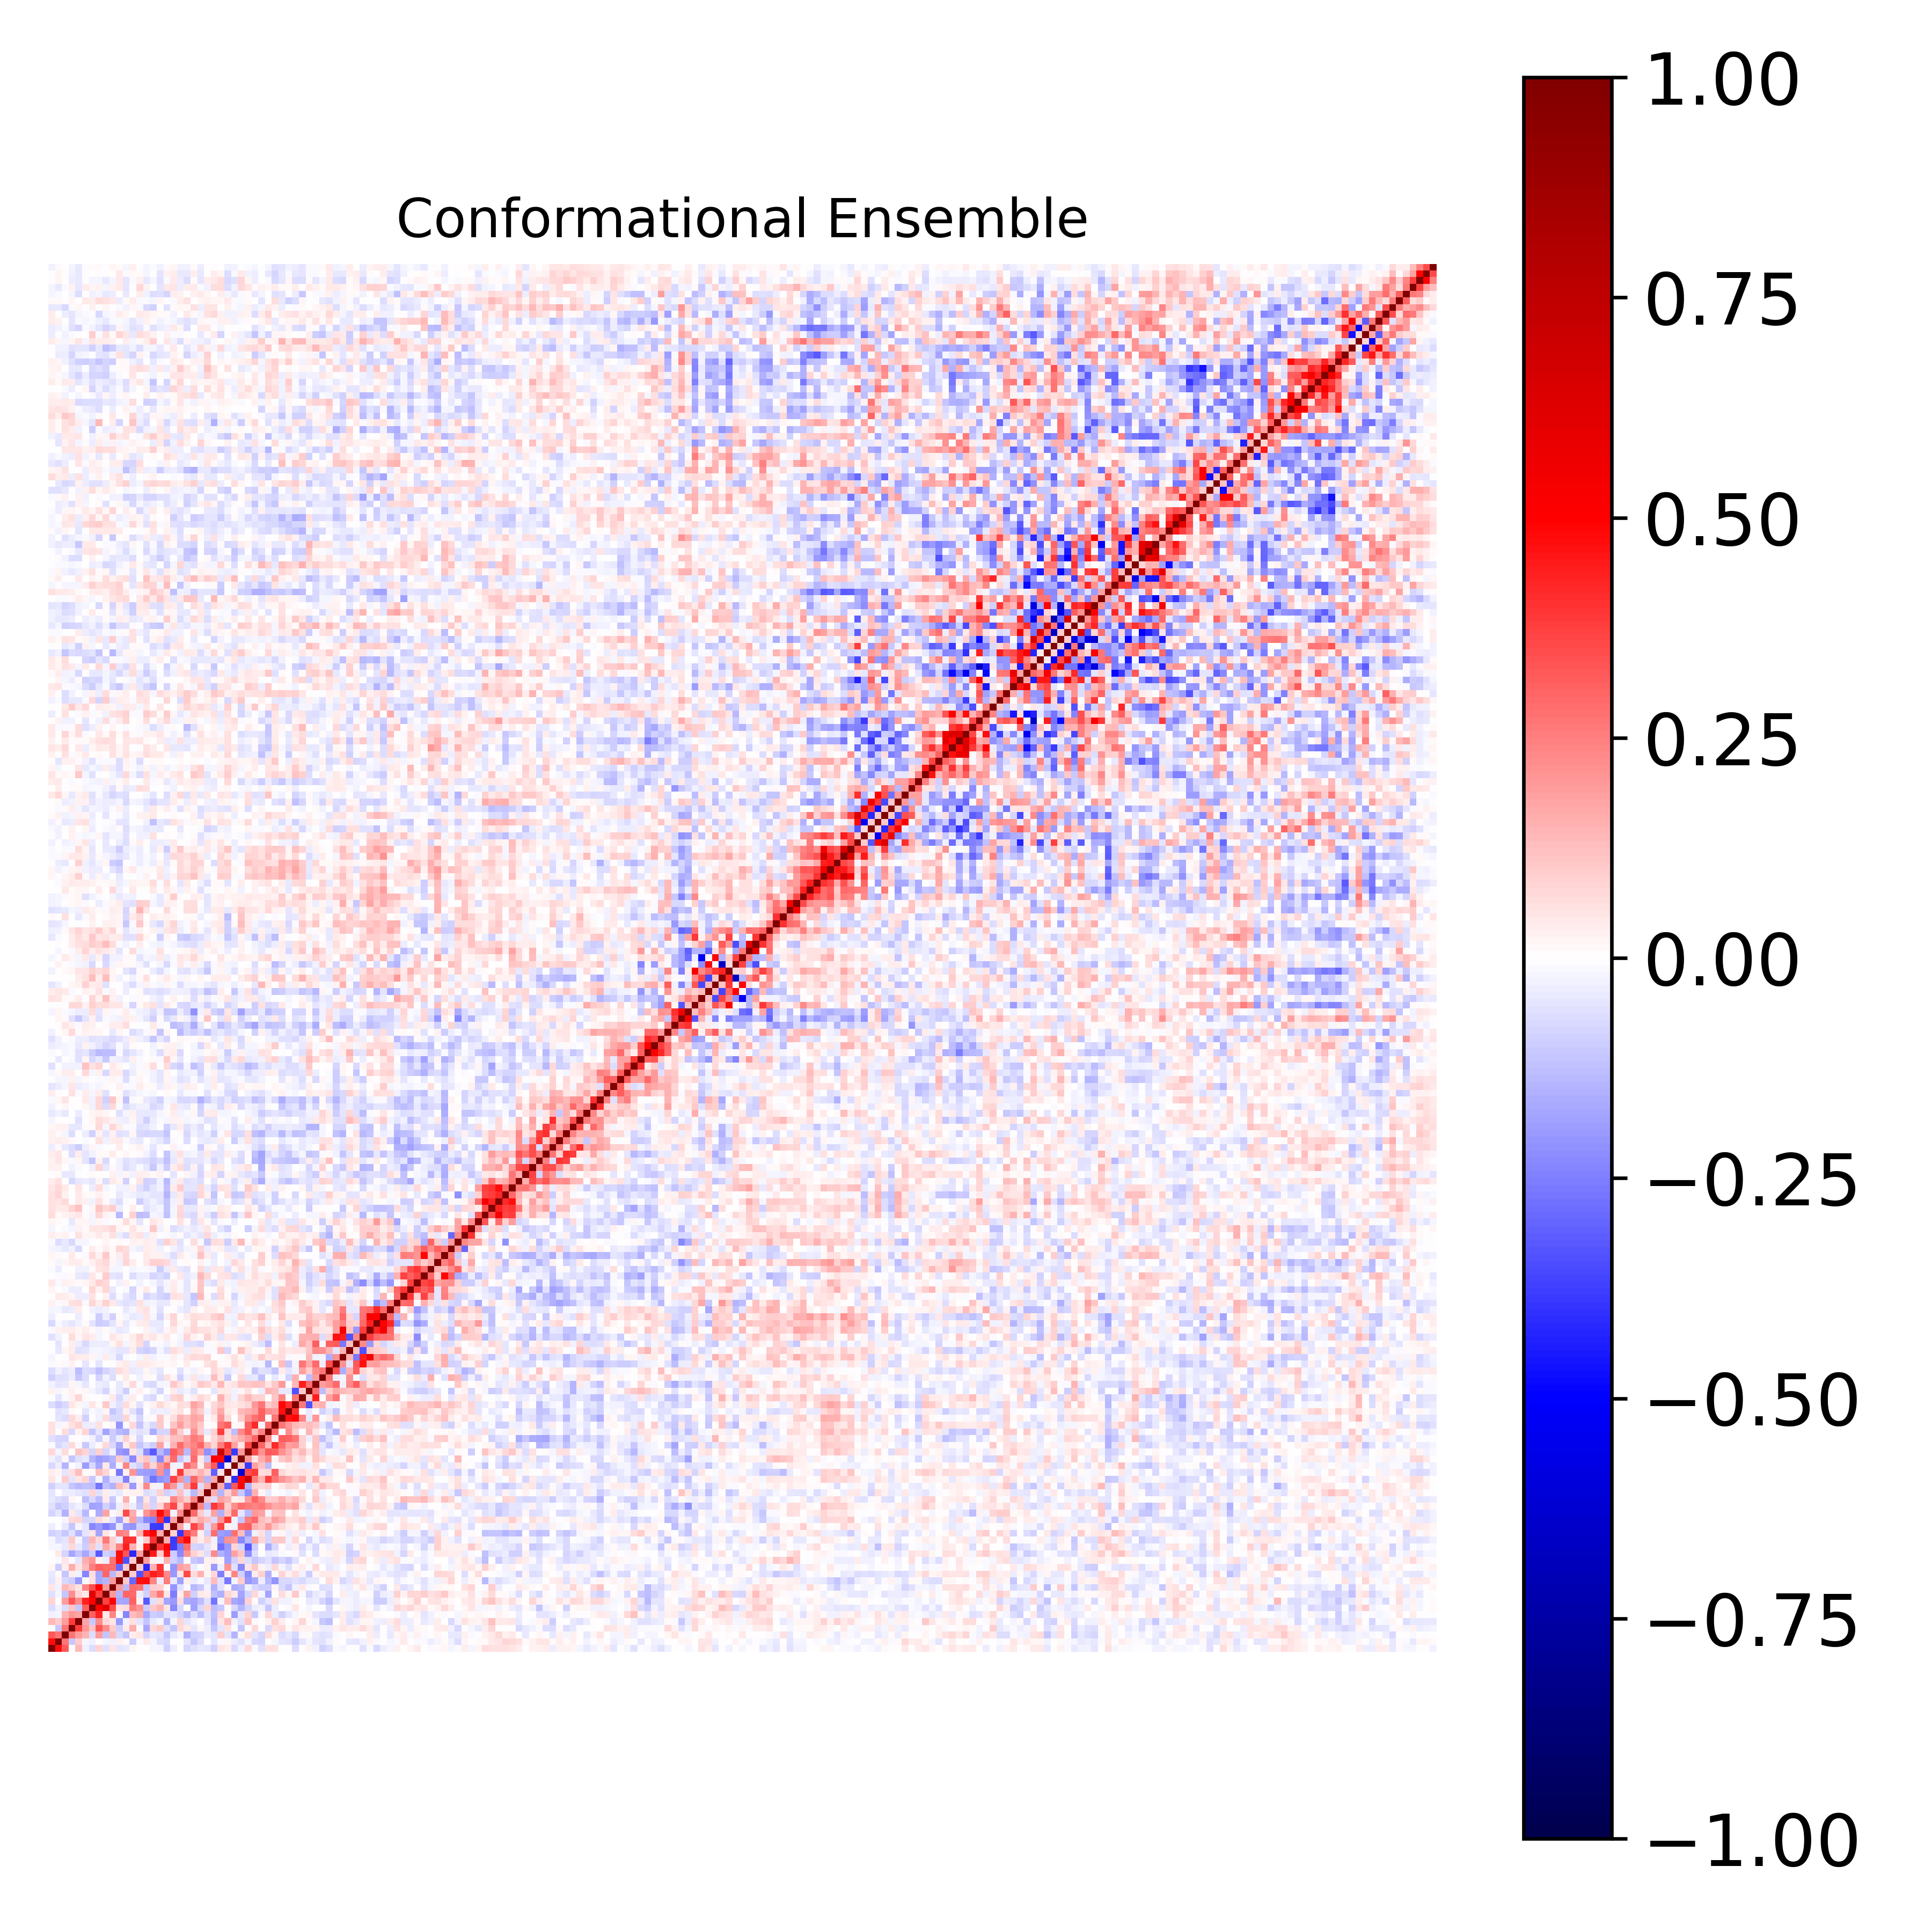

The table this chart was drawn from, first rows:
1.000000000000000000e+00, 4.752706034014520520e-01, 3.239311618489760236e-01, -2.811161053940376426e-03, 1.370371516421299285e-01, -2.669949502627964877e-02, -6.997619555718923023e-02, 8.318773560176849491e-02, -5.693555817093318844e-02, 4.857493923763390314e-02, -5.258521060398538977e-02, -4.220612167952035587e-02, 2.180697778839951403e-02, 5.328982013076996420e-03, 3.852339389492768530e-03, -2.007557574524313632e-02, -1.682810526269112872e-02, -8.869342419210414497e-02, -3.153338576451750891e-02, 1.831917768960976889e-03, -8.410657589928062505e-02, -5.767629352309502216e-02, -4.597834926989415733e-02, -5.058410959258614892e-02
4.752706034014520520e-01, 1.000000000000000000e+00, 2.692570458947627920e-01, -1.074610766373379350e-01, 9.466150624743445430e-02, -2.331810698573917942e-02, -2.473558935172227857e-02, 3.049909048897043486e-03, -1.639332114388449002e-02, -2.541752997598369090e-02, 2.618144525175259557e-02, 1.176819221175707392e-02, -9.396726367491489706e-02, -8.224919155808410251e-03, 4.617540918009475220e-02, -1.609725426208786364e-02, -6.575494761751057848e-02, -7.466216912985089438e-02, -2.881348508444440352e-03, -3.674263338414461046e-03, -4.791711452078204619e-02, -1.077636958002132772e-01, -6.838295596145134436e-02, -7.541017460558561460e-03
3.239311618489760236e-01, 2.692570458947627920e-01, 1.000000000000000000e+00, 2.679883941088494481e-01, 1.890116736400766217e-01, 1.424320500778531173e-01, -6.739107035511085475e-02, 1.875613466615989877e-01, -1.151297142081648267e-01, 1.396375520864919784e-01, -7.267582842898590023e-02, -1.111075957463038971e-01, 3.405556073518476584e-02, 5.207185198505565049e-02, -7.868296345962197402e-02, -4.137870787877721140e-02, -5.072612014177897699e-02, -1.020836738231072627e-01, -3.994418734164899287e-02, -1.712541924107321631e-02, -1.486800245146842891e-01, -9.019140842606898634e-02, -7.916531267321552656e-02, -3.537045247995024289e-02
-2.811161053940376426e-03, -1.074610766373379350e-01, 2.679883941088494481e-01, 1.000000000000000000e+00, 3.763258711516516142e-01, 2.018146000041641797e-01, 1.141540065637583340e-01, 3.327673659369899672e-01, 2.263992703307992349e-01, 9.874585994517748322e-02, -9.764932097645519227e-02, 3.569597451894138129e-02, 1.638924075188243623e-01, -1.373604257736400595e-02, -1.742144296380515045e-01, 7.435464567143737491e-02, 1.069728493762103355e-01, -5.777641724086492875e-02, -1.170246605133382634e-01, 7.102158264633273710e-02, 4.404118954603966629e-02, -4.886423749439255948e-02, 1.747109928229435144e-02, -3.725204722136775393e-02
1.370371516421299285e-01, 9.466150624743445430e-02, 1.890116736400766217e-01, 3.763258711516516142e-01, 1.000000000000000000e+00, 1.726626530983573771e-01, -1.055058331154950929e-01, 2.216092973816236322e-01, 7.722656825844245732e-02, 4.866082296092989756e-02, -1.955143970632813588e-01, -3.015354067921625567e-02, 6.077864471834332899e-02, -5.054654152892557734e-02, -1.102811203958521391e-01, -4.653329750932592296e-02, -2.205740472639983879e-02, -1.437487555578282339e-01, -2.102660343197140097e-02, 8.063284224235674202e-02, -4.944602275425014765e-02, -2.736258070824978267e-02, 7.641460118133315722e-03, -4.942621886579941226e-02
-2.669949502627964877e-02, -2.331810698573917942e-02, 1.424320500778531173e-01, 2.018146000041641797e-01, 1.726626530983573771e-01, 1.000000000000000000e+00, 3.107890833738712888e-01, 4.374232540156636206e-01, 4.143713935808982646e-02, 2.417154146497665912e-01, -1.067481875219682998e-02, -2.351433487434615999e-01, 1.283826198078467096e-01, 1.620469898199303205e-01, -1.645861660868900012e-01, -1.001213177110927138e-01, -1.057200292052357660e-01, -4.903129029830469165e-02, -5.108697899182081115e-02, -8.282313357914865282e-02, -1.350367858572731339e-01, -6.311017254292265732e-02, -1.327992830729369800e-01, -5.472924865825581214e-02
-6.997619555718923023e-02, -2.473558935172227857e-02, -6.739107035511085475e-02, 1.141540065637583340e-01, -1.055058331154950929e-01, 3.107890833738712888e-01, 1.000000000000000000e+00, 4.967362769024262215e-01, 6.131698680585194738e-01, 3.512996566871317006e-01, 6.195142160489151839e-02, 6.294818293568289758e-02, 2.507447546397328919e-01, 2.045156350255585287e-01, -9.768099839699459497e-02, 1.036921637381812422e-01, 1.476793485253599936e-01, 4.982739416212698946e-02, -2.273047286274419987e-01, -7.285141546296874937e-02, 6.122785778197754013e-03, -1.862613976344349442e-01, -7.750800794565283758e-02, 7.987658262027506895e-02
8.318773560176849491e-02, 3.049909048897043486e-03, 1.875613466615989877e-01, 3.327673659369899672e-01, 2.216092973816236322e-01, 4.374232540156636206e-01, 4.967362769024262215e-01, 1.000000000000000000e+00, 3.710582008028055490e-01, 5.037963764496005137e-01, -1.702251212991272300e-01, -1.719167592911944598e-01, 3.056389638495689565e-01, 2.475950937049941833e-02, -3.226348143310783789e-01, -5.758221099743988242e-02, 7.177600615644495752e-02, -1.788845449600359461e-01, -1.955650998885475333e-01, 6.907864849307621125e-02, -1.593278280411889736e-01, -1.758505099917733738e-01, -1.310942046817710205e-01, -6.105218849221187571e-02
-5.693555817093318844e-02, -1.639332114388449002e-02, -1.151297142081648267e-01, 2.263992703307992349e-01, 7.722656825844245732e-02, 4.143713935808982646e-02, 6.131698680585194738e-01, 3.710582008028055490e-01, 1.000000000000000000e+00, 2.021521759949828634e-01, -1.466935481358723481e-01, 2.974823662061057972e-01, 2.944628642177351541e-01, -3.646988530116327537e-02, -8.658419966823073521e-02, 1.704453074081122566e-01, 2.644900186755858029e-01, 4.873300794981261924e-02, -2.574231927258175956e-01, 3.424827602550251093e-02, 1.753121862374765472e-01, -9.325608588898551266e-02, 3.982007050151478017e-02, 3.518073154461830859e-02
4.857493923763390314e-02, -2.541752997598369090e-02, 1.396375520864919784e-01, 9.874585994517748322e-02, 4.866082296092989756e-02, 2.417154146497665912e-01, 3.512996566871317006e-01, 5.037963764496005137e-01, 2.021521759949828634e-01, 1.000000000000000000e+00, 1.968045017652460260e-01, -1.332131608509838916e-01, 2.872588758611074322e-01, 2.677407519741503150e-01, -1.046505702321250536e-01, 9.386293349714991407e-02, 9.053377263297965327e-02, 9.070541793322119475e-03, -2.106422537805494044e-01, -5.997388797831400969e-02, -8.529666323365343167e-03, -1.332564860497447712e-01, -1.077925577102148147e-01, -2.441132173190078622e-02
-5.258521060398538977e-02, 2.618144525175259557e-02, -7.267582842898590023e-02, -9.764932097645519227e-02, -1.955143970632813588e-01, -1.067481875219682998e-02, 6.195142160489151839e-02, -1.702251212991272300e-01, -1.466935481358723481e-01, 1.968045017652460260e-01, 1.000000000000000000e+00, 1.031053112887681394e-01, -2.899377076571145184e-01, 4.654267089229277565e-01, 4.747585404715692903e-01, 2.374138128901360500e-01, -3.795131582088909911e-02, 2.508133591976453580e-01, -4.014448513577876382e-02, -1.858538204002418981e-01, 3.198462614578583690e-02, -3.662521686161543388e-02, -1.186383883706470035e-02, -4.050455186041910377e-02
-4.220612167952035587e-02, 1.176819221175707392e-02, -1.111075957463038971e-01, 3.569597451894138129e-02, -3.015354067921625567e-02, -2.351433487434615999e-01, 6.294818293568289758e-02, -1.719167592911944598e-01, 2.974823662061057972e-01, -1.332131608509838916e-01, 1.031053112887681394e-01, 1.000000000000000000e+00, 1.002559183797671200e-01, -3.411827732485989695e-01, 3.331163644338747121e-01, 4.437000674076310713e-01, 3.998496774194609804e-01, 2.305415191553583099e-01, -1.961781399397210246e-01, 4.728060008595429131e-02, 3.543659887978842793e-01, 6.794225494213647354e-02, 1.509559412222593044e-01, 2.159019026970934729e-02
2.180697778839951403e-02, -9.396726367491489706e-02, 3.405556073518476584e-02, 1.638924075188243623e-01, 6.077864471834332899e-02, 1.283826198078467096e-01, 2.507447546397328919e-01, 3.056389638495689565e-01, 2.944628642177351541e-01, 2.872588758611074322e-01, -2.899377076571145184e-01, 1.002559183797671200e-01, 1.000000000000000000e+00, 9.610302256504794916e-02, -4.210529766154548770e-01, 1.507784324591756320e-01, 3.950733103921902356e-01, 5.070652912639835377e-03, -2.086710225007973596e-01, 1.820363582977835848e-01, 1.627320599074636442e-01, -3.838434140736571992e-02, -5.652505502088809274e-03, 2.848378965882886540e-02
5.328982013076996420e-03, -8.224919155808410251e-03, 5.207185198505565049e-02, -1.373604257736400595e-02, -5.054654152892557734e-02, 1.620469898199303205e-01, 2.045156350255585287e-01, 2.475950937049941833e-02, -3.646988530116327537e-02, 2.677407519741503150e-01, 4.654267089229277565e-01, -3.411827732485989695e-01, 9.610302256504794916e-02, 1.000000000000000000e+00, 1.923140543243451184e-01, 2.558706121495563784e-02, -1.703002596139737562e-02, 1.408356459878641331e-01, -8.815364398705032023e-02, -1.392132621950559201e-01, -1.400858128947989403e-02, -1.093098297470103258e-01, -1.316492165602319020e-01, 2.764823347604256423e-02
3.852339389492768530e-03, 4.617540918009475220e-02, -7.868296345962197402e-02, -1.742144296380515045e-01, -1.102811203958521391e-01, -1.645861660868900012e-01, -9.768099839699459497e-02, -3.226348143310783789e-01, -8.658419966823073521e-02, -1.046505702321250536e-01, 4.747585404715692903e-01, 3.331163644338747121e-01, -4.210529766154548770e-01, 1.923140543243451184e-01, 1.000000000000000000e+00, 4.520985911413551994e-01, 9.897771933451172954e-02, 4.485531911668207972e-01, -9.866086064898042796e-02, -2.333539405864851202e-01, 2.072992720946607026e-01, 9.206181635771489014e-02, 5.420517166328613079e-02, -6.538402526735506703e-02
-2.007557574524313632e-02, -1.609725426208786364e-02, -4.137870787877721140e-02, 7.435464567143737491e-02, -4.653329750932592296e-02, -1.001213177110927138e-01, 1.036921637381812422e-01, -5.758221099743988242e-02, 1.704453074081122566e-01, 9.386293349714991407e-02, 2.374138128901360500e-01, 4.437000674076310713e-01, 1.507784324591756320e-01, 2.558706121495563784e-02, 4.520985911413551994e-01, 1.000000000000000000e+00, 3.974608060118208774e-01, 5.044266959977569131e-01, -3.827687469403217579e-01, -2.434504592493663411e-01, 2.798720981888737636e-01, -8.429442483269086739e-02, -8.659727600286942772e-02, -4.956859306793691411e-02
-1.682810526269112872e-02, -6.575494761751057848e-02, -5.072612014177897699e-02, 1.069728493762103355e-01, -2.205740472639983879e-02, -1.057200292052357660e-01, 1.476793485253599936e-01, 7.177600615644495752e-02, 2.644900186755858029e-01, 9.053377263297965327e-02, -3.795131582088909911e-02, 3.998496774194609804e-01, 3.950733103921902356e-01, -1.703002596139737562e-02, 9.897771933451172954e-02, 3.974608060118208774e-01, 1.000000000000000000e+00, 1.623265498116660543e-01, -3.828898423248968119e-01, 3.970610049511056894e-01, 4.829111645856661861e-01, 8.093085500666495624e-02, 3.854038530194284218e-02, 9.207370870835136778e-02
-8.869342419210414497e-02, -7.466216912985089438e-02, -1.020836738231072627e-01, -5.777641724086492875e-02, -1.437487555578282339e-01, -4.903129029830469165e-02, 4.982739416212698946e-02, -1.788845449600359461e-01, 4.873300794981261924e-02, 9.070541793322119475e-03, 2.508133591976453580e-01, 2.305415191553583099e-01, 5.070652912639835377e-03, 1.408356459878641331e-01, 4.485531911668207972e-01, 5.044266959977569131e-01, 1.623265498116660543e-01, 1.000000000000000000e+00, 8.805741563407584738e-02, -3.979005697184389012e-01, 3.494738115555123814e-01, 2.511096743365155981e-01, 2.970386876207087648e-02, -8.898599083846005231e-02
-3.153338576451750891e-02, -2.881348508444440352e-03, -3.994418734164899287e-02, -1.170246605133382634e-01, -2.102660343197140097e-02, -5.108697899182081115e-02, -2.273047286274419987e-01, -1.955650998885475333e-01, -2.574231927258175956e-01, -2.106422537805494044e-01, -4.014448513577876382e-02, -1.961781399397210246e-01, -2.086710225007973596e-01, -8.815364398705032023e-02, -9.866086064898042796e-02, -3.827687469403217579e-01, -3.828898423248968119e-01, 8.805741563407584738e-02, 1.000000000000000000e+00, 1.767685927584587147e-01, -2.904725913693693984e-02, 3.660179773811038095e-01, 2.397354952399727845e-01, -6.401822728714391675e-02
1.831917768960976889e-03, -3.674263338414461046e-03, -1.712541924107321631e-02, 7.102158264633273710e-02, 8.063284224235674202e-02, -8.282313357914865282e-02, -7.285141546296874937e-02, 6.907864849307621125e-02, 3.424827602550251093e-02, -5.997388797831400969e-02, -1.858538204002418981e-01, 4.728060008595429131e-02, 1.820363582977835848e-01, -1.392132621950559201e-01, -2.333539405864851202e-01, -2.434504592493663411e-01, 3.970610049511056894e-01, -3.979005697184389012e-01, 1.767685927584587147e-01, 1.000000000000000000e+00, 2.201005691669302156e-01, 9.799582459473404894e-02, 1.588308690242258292e-01, 1.226763054166602751e-01
-8.410657589928062505e-02, -4.791711452078204619e-02, -1.486800245146842891e-01, 4.404118954603966629e-02, -4.944602275425014765e-02, -1.350367858572731339e-01, 6.122785778197754013e-03, -1.593278280411889736e-01, 1.753121862374765472e-01, -8.529666323365343167e-03, 3.198462614578583690e-02, 3.543659887978842793e-01, 1.627320599074636442e-01, -1.400858128947989403e-02, 2.072992720946607026e-01, 2.798720981888737636e-01, 4.829111645856661861e-01, 3.494738115555123814e-01, -2.904725913693693984e-02, 2.201005691669302156e-01, 1.000000000000000000e+00, 2.957665252844821624e-01, 9.709440493278727324e-02, -4.355427861079030905e-02
-5.767629352309502216e-02, -1.077636958002132772e-01, -9.019140842606898634e-02, -4.886423749439255948e-02, -2.736258070824978267e-02, -6.311017254292265732e-02, -1.862613976344349442e-01, -1.758505099917733738e-01, -9.325608588898551266e-02, -1.332564860497447712e-01, -3.662521686161543388e-02, 6.794225494213647354e-02, -3.838434140736571992e-02, -1.093098297470103258e-01, 9.206181635771489014e-02, -8.429442483269086739e-02, 8.093085500666495624e-02, 2.511096743365155981e-01, 3.660179773811038095e-01, 9.799582459473404894e-02, 2.957665252844821624e-01, 1.000000000000000000e+00, 2.407845958220296845e-01, -1.357443228633637144e-01
-4.597834926989415733e-02, -6.838295596145134436e-02, -7.916531267321552656e-02, 1.747109928229435144e-02, 7.641460118133315722e-03, -1.327992830729369800e-01, -7.750800794565283758e-02, -1.310942046817710205e-01, 3.982007050151478017e-02, -1.077925577102148147e-01, -1.186383883706470035e-02, 1.509559412222593044e-01, -5.652505502088809274e-03, -1.316492165602319020e-01, 5.420517166328613079e-02, -8.659727600286942772e-02, 3.854038530194284218e-02, 2.970386876207087648e-02, 2.397354952399727845e-01, 1.588308690242258292e-01, 9.709440493278727324e-02, 2.407845958220296845e-01, 1.000000000000000000e+00, 1.136218373742062526e-01
-5.058410959258614892e-02, -7.541017460558561460e-03, -3.537045247995024289e-02, -3.725204722136775393e-02, -4.942621886579941226e-02, -5.472924865825581214e-02, 7.987658262027506895e-02, -6.105218849221187571e-02, 3.518073154461830859e-02, -2.441132173190078622e-02, -4.050455186041910377e-02, 2.159019026970934729e-02, 2.848378965882886540e-02, 2.764823347604256423e-02, -6.538402526735506703e-02, -4.956859306793691411e-02, 9.207370870835136778e-02, -8.898599083846005231e-02, -6.401822728714391675e-02, 1.226763054166602751e-01, -4.355427861079030905e-02, -1.357443228633637144e-01, 1.136218373742062526e-01, 1.000000000000000000e+00
-8.940081935530987123e-02, -5.417505569947440869e-02, -4.873745974905424605e-02, -1.098679124468296409e-01, -1.403979293250831317e-01, -1.186647087555154634e-01, -1.312688807396366897e-01, -2.726787715702557735e-01, -1.223544668815012143e-01, -1.524378666468731158e-01, 1.290888472811283771e-01, 7.542827463905479868e-02, -1.985142191630335506e-01, 3.843328080461502066e-02, 2.313616649354988675e-01, 2.366612501107852318e-02, -2.477081173130054464e-02, 2.856054849660454864e-01, 2.018294677841215023e-01, -7.416950052794574200e-02, 1.822085776655949785e-01, 3.901771876449965926e-01, -6.594557269888406958e-02, 1.607557392796619411e-01
5.123081005432292973e-02, -1.292690910099596191e-02, 9.418311342041255085e-02, -5.049934679923000214e-02, 4.955738181853925478e-02, 8.031495689334884613e-02, -1.053069302508509442e-01, -1.650950804328291457e-02, -1.559255900413756279e-01, -5.885151757525867305e-02, -5.982589719612756846e-02, -2.488463147020987531e-01, -3.359161991072751735e-02, 2.223955293711077710e-02, -1.549638904112751181e-01, -2.774599416396256180e-01, -2.181671379453585524e-01, -1.888106210745698899e-01, 3.706016524618815366e-01, 2.085059174633608348e-01, -1.485890465436603691e-01, 2.990770004230509649e-01, 1.768322401141200206e-01, -1.474832252035145619e-01
3.835248474534834473e-02, 1.646907279184827919e-02, -4.818510515124659055e-02, 5.620564551184486363e-02, 1.260976306307537986e-01, 1.016506895043368941e-02, 9.426566574078400207e-03, 1.275111539704542052e-01, 7.988490131681423578e-02, 1.275571655318359122e-02, -2.610388041930781777e-01, 2.633063746888801918e-02, 2.039491898740195541e-01, -1.862073737251856986e-01, -1.879186717088348890e-01, -2.023863905914775052e-01, 2.181455784178020496e-01, -2.072958186875176190e-01, 2.763576760315891376e-02, 3.890938938083972065e-01, 1.159779776200934032e-01, 9.420733623268036372e-02, 1.474045651880159236e-01, 8.909421777455239777e-02
-7.119774506017820248e-02, -3.861173360110863040e-02, -1.419539787037421841e-01, -4.854132823258514896e-03, -2.599239267966960490e-02, -1.941715844103501787e-01, -7.094491413057088525e-02, -1.678346883182184057e-01, 4.426287494091971780e-02, -1.589406884928214192e-01, -1.824634103197816937e-02, 2.375127867923520486e-01, -6.098657969858143485e-02, -8.941354072201054826e-02, 1.840684311535980555e-01, 8.077718285983487290e-02, 1.962079603284923590e-01, 2.775464489623438724e-01, -3.062738862376361212e-02, -2.676032504206596677e-02, 2.928031853581276600e-01, 2.247936717211876656e-01, 3.067767949014715834e-02, 2.025867058303570112e-01
-2.441004201517589511e-02, -5.523797578872503139e-02, 1.885286214228071300e-02, -1.167191656605540417e-01, -5.697601994466196251e-02, -4.071399307217489494e-02, -1.423326820551511773e-01, -1.877006754729146909e-01, -1.744030040964357764e-01, -1.466799889970904491e-01, 9.684099911766991253e-02, -8.800662622787282230e-02, -2.293229331750548938e-01, 7.319010696726842291e-02, 1.116845310097160510e-01, -7.884253904967615523e-02, -2.302719331795078650e-01, 1.316388470295898061e-01, 2.915389886974358302e-01, -1.156826277002696995e-01, -5.317317398669704764e-02, 2.853823874029122187e-01, 4.618605635485553002e-02, -1.087579747518957751e-01
7.518009052228466493e-02, -2.273993470941504738e-02, 6.543585546846089618e-02, -4.600216666987906600e-03, 1.142581561482752250e-01, 8.317906869341976095e-02, -8.257228402901965747e-02, 8.691552081764068738e-02, -8.537245784588678998e-02, -2.923846248264069456e-02, -1.995813087904707295e-01, -2.196023247049004867e-01, 5.465384008984983805e-02, -6.379865519977512278e-02, -2.206519697864432195e-01, -3.257389751366891462e-01, -1.382578972257025585e-01, -2.091101159260611853e-01, 3.189449517348789120e-01, 2.541398091611613563e-01, -1.364430702927881545e-01, 2.588257713373683377e-01, 1.948810174487139724e-01, -2.137484427597185210e-01
-1.390070777389012732e-02, -7.244328552357766349e-02, -5.076571068880255527e-02, 7.169295388321321461e-02, -1.142434488330860282e-02, -1.056952925677030197e-01, -3.291601318160772977e-02, 1.165494694169266245e-02, 7.387302420709315753e-02, -7.761289005210586511e-02, -1.694159146681974426e-01, 3.300730720017040071e-02, 1.092938190427624190e-01, -1.137735957367962958e-01, -6.861534204270040849e-02, -1.004614534805300247e-01, 1.799226852372323437e-01, -2.964336236462174201e-02, 1.487880127439331068e-01, 2.949850944882703718e-01, 1.977994403876850993e-01, 2.411242118715313798e-01, 2.992408291045097202e-01, 1.559344766497371415e-01
-5.644744381917423531e-02, -8.491561487235739503e-02, -8.592998520562826481e-02, -9.448294574259191942e-04, 3.635632358393542027e-03, -1.521341555853039477e-02, -2.690447947379942528e-02, -8.929869039418331100e-02, -2.202888862666298880e-02, -9.789126549323780291e-02, -3.791137199962436866e-02, 9.061625726315546137e-02, 2.068987469464440843e-02, -7.936501016138459985e-02, -4.055547891427949310e-03, -5.346027060192206845e-03, 7.883951402085621896e-02, 5.758776684205409863e-02, 1.243319232668583102e-01, 1.305660142447788996e-01, 1.805571872260242905e-01, 2.633664211955876744e-01, 2.280762647732843262e-01, 2.014345391195440996e-02
6.097142603840422642e-02, -3.861445018729601879e-03, 6.274476174393051053e-02, -7.344749027945123021e-02, 2.750527596224060928e-02, 8.170833999551402327e-02, -1.102814699565850404e-01, -5.238643592537747112e-02, -1.778052052536175376e-01, -9.455941919435081888e-02, -1.399669690067285865e-01, -1.530380293734995290e-01, -3.799244245532062969e-02, -5.705791037101839297e-02, -4.357368327074291614e-02, -1.623878045992869501e-01, -8.307626213691400585e-02, -8.555022534646743171e-02, 1.953731544712961898e-01, 1.006357850665987735e-01, -2.199610374360711981e-02, 2.154006974978787403e-01, 1.002568699641119693e-01, -4.042069879920365955e-02
5.653279235462220498e-02, -1.731195223500405639e-02, 1.976719975584850103e-02, 6.173687293991182712e-02, 9.079472339020284999e-02, -3.877443685447387600e-02, -3.480015481185629728e-02, 5.725772672010515096e-02, -5.857545745659542384e-03, 1.879729962327382486e-02, -2.043778752641050855e-01, -8.307047129061906690e-03, 7.504449335745208560e-02, -1.124546323029611689e-01, -3.377490759537378484e-02, -7.416387418748020266e-02, 1.056994319295889578e-01, -1.263220015413608031e-02, 1.132376700587692520e-01, 1.895072821206886804e-01, 1.105487193452077549e-01, 1.673186267269003158e-01, 1.074461932150514304e-01, -6.597374775401046790e-03
-5.727577402394793023e-03, -4.945516250306446204e-02, -6.673737694166133327e-02, 7.193045726568204901e-02, 3.816691509175427349e-02, -8.598218957970278631e-02, 4.721844838427829982e-03, -2.528697326939207887e-02, 7.018266435185348262e-02, -7.609077495952037973e-02, -7.154014306605985252e-02, 8.172370907303269649e-02, -2.050062572732088556e-02, -8.020852577891256219e-02, -9.741120760336188789e-03, 1.032454778607430276e-02, 1.021758255336360915e-01, 1.967617106346969402e-02, 6.663240397933960224e-02, 1.484795348535676851e-01, 1.189545230641352591e-01, 1.765716065874474439e-01, 1.624358636129001332e-01, -9.530413663571175170e-03
4.412540080662724282e-03, -5.749446654078027574e-02, -4.500513503972269902e-02, 9.583747605238713413e-03, 4.167581455891009902e-03, -5.258414730272584908e-02, -1.186904435694028336e-02, -2.537633752353347580e-02, 1.981639628288637406e-02, -1.110631617472576660e-01, -7.228869556423499210e-02, 2.533686711835813135e-02, -6.077471192772463532e-02, -1.098702095384129634e-01, -2.272325044770854511e-03, -3.795886067826618332e-02, -2.550819201865044128e-02, -3.404749105066919024e-02, 3.839577072971665089e-02, 6.231559694093583013e-02, 6.016983970606407800e-03, 1.406853517842429624e-01, 9.668248861190595345e-02, -2.467715042503469680e-02
-6.354931370595783002e-02, -9.499590068303638557e-02, -7.485094203348090225e-02, 5.375984956990421948e-02, 2.255507560993028418e-02, -2.155701772677379516e-02, 5.108193724276804265e-02, 1.184477167352778783e-02, 1.062738937048237631e-01, -2.877116837253749018e-02, -6.089284713897117479e-02, 6.753498138398093820e-02, 2.241272710224992415e-02, -6.033868775877089530e-02, 1.073157227374619931e-02, 2.796210882948457072e-02, 7.301568652282708349e-02, 3.405886685384530710e-02, 2.101615061651960700e-02, 6.963095022462542638e-02, 5.699436658309924714e-02, 1.769055790918394599e-01, 1.394233604177812780e-01, 1.233212937790892014e-02
-4.039162463254101533e-03, -4.764557675672872333e-02, -1.465052892393254973e-02, 2.987291868396023051e-02, 8.345151838775974329e-02, 1.256656729799310139e-02, -6.666620566956647266e-03, 7.347619955931069223e-03, -1.419379644970564756e-02, 3.957464643584364394e-02, -7.603490537672705218e-02, -2.497916827228119710e-02, 3.507540361396480760e-02, 6.816673139587375169e-03, -5.858058456758756527e-02, -7.748779417392781532e-02, 6.478851019465856759e-03, -3.828233486011728415e-02, 8.187517798358646959e-02, 9.723997595326339116e-02, -1.483183653929907864e-02, 3.383679607042105325e-02, 7.323916837013044745e-02, 5.071590603310147799e-02
2.683561833218295681e-02, -1.831437551807305053e-02, 1.224067139188971323e-02, 3.000735652996426930e-02, 1.115253277502020746e-02, 2.119181060309975259e-02, -2.054839303673320836e-02, -4.446092651419263075e-02, -7.968606312284046145e-02, -7.838973195913945605e-03, -4.375630050239199403e-02, -9.441636987972606976e-02, -1.084432745734867191e-02, 2.571480086849118121e-02, -5.629723110626368848e-03, -2.829572442203438787e-02, -7.980143391171527767e-02, -2.405711830649681030e-03, 3.221758532862605690e-02, -4.619941488720156336e-02, -2.385895797985459338e-02, -6.221190191355664006e-02, -3.244920894980343187e-04, 7.257772447186059891e-04
-2.682717226960944223e-02, -5.097158533578650258e-02, -4.383548251024128178e-02, 2.308399232454129424e-02, -1.828098364806754819e-02, -4.986166529342277165e-02, -4.711285831954644017e-03, -3.520294468421589218e-02, -4.638667788698958017e-02, 1.071116844606358589e-03, -4.626915363183058821e-02, 1.970879445320144682e-02, 7.807042598098488939e-02, -1.532166366020786506e-02, -6.678996345442836380e-02, -7.376614856604220283e-02, -2.196311722262215757e-02, -1.936836970305440275e-02, 1.061707372152796702e-01, 5.908694278108183456e-02, 1.486907398771112818e-02, 3.303467336063830445e-02, 1.062387099718095224e-01, 7.830878558815325408e-02
-8.966853986787461095e-02, -5.716713071688553360e-02, -5.574030192046904031e-02, -3.669205664656382399e-02, -1.075403396582569199e-01, -6.276668978287371081e-02, -2.018329872170403303e-03, -8.010591658308968688e-02, -2.921015225277376337e-02, -6.574079468538886195e-02, 3.626255915195731368e-03, 4.025664982184860158e-02, 6.064309784677294861e-03, -2.849033328234324910e-02, 1.344247811563080430e-02, 1.515540589208642583e-02, -6.732913398714564235e-02, 5.627511510844973586e-02, 1.989288211020063049e-02, -9.019197580706685147e-02, -3.019734228239791957e-02, 5.267441770385432320e-02, -3.249790783130867416e-02, -2.456068693702876185e-02
-6.560682038202801658e-02, -2.687163468039901332e-02, -4.764266174384224062e-02, -3.361608199058932489e-02, -1.283383754743920024e-01, -7.003922292873937527e-02, -7.145609543850674206e-02, -1.172666847969572462e-01, -8.272248803912260473e-02, -5.755120439181785064e-02, 6.286797298434958214e-02, 4.443627545564943909e-02, -4.612494903607863156e-02, -3.571416251721868523e-02, 1.646510375619051822e-02, -2.616920138477595026e-02, -4.909256076514200567e-02, -1.422884605390128780e-03, -3.158601910200732957e-03, -5.581608518492171128e-02, -1.076247548264081325e-02, -2.753773420841282640e-02, 1.599641342262088720e-02, 6.303488301441840017e-05
-1.225560095046574448e-02, 1.517848818839773531e-02, -1.027356662144663160e-02, 2.583177768683202896e-02, 8.643274976034279926e-04, -5.456535438065791832e-02, 3.600988009605615627e-03, -5.444379870826430295e-02, 3.405774909399156541e-03, -5.338961693336033258e-03, 2.922859241194860139e-02, 4.474082263876721227e-02, -2.472833521927955691e-02, 4.656316661938837698e-02, 4.246403358010920198e-02, 2.481195680906437412e-02, 1.653852058036862221e-02, 8.452505636829631477e-03, 2.157787975931124008e-02, 7.935670472332570329e-04, 3.522211403778205407e-02, -4.248158782277934413e-03, 7.494506966168551151e-03, 6.204357132277399378e-02
-1.689945395038327386e-02, 4.764394510633994211e-03, -9.981560020493791558e-04, 5.347421487854934347e-02, 3.630606769874019507e-02, 3.565733834364747529e-02, 2.186656443937108271e-02, -1.929351082030912948e-02, 3.859393548741657520e-02, -2.858885647205938740e-02, -7.116490858168721123e-02, -1.171205447313142245e-02, -4.091205467086714460e-03, -2.153928094971217788e-02, 3.276718373585200267e-02, -2.469262493259916091e-02, -1.187909671846174540e-02, -9.332175300827343783e-03, 3.085929913977727632e-02, -8.096040720597047838e-03, 5.128380785032383982e-02, 7.334192732578515006e-02, 6.439942727450724547e-02, 8.329328569276850391e-02
-7.402871063129165411e-04, -4.436422443556890111e-02, 2.239673145871703269e-02, 3.455124359307869264e-02, -5.990564960907344971e-02, -5.110351675894033580e-02, -1.975853413294888575e-02, -1.733779307710914611e-02, -2.574364985458631183e-02, -3.655422146031293146e-02, -5.041530730081588557e-02, -5.084420071239450362e-02, 3.751858370791659458e-02, -7.873462075173021102e-02, -9.517515883819037403e-02, -8.294061964242203933e-02, -1.645061384947436520e-02, -5.568107974985655323e-02, 6.379116626520504874e-02, 4.061588785640452004e-02, -3.830685715458434504e-02, 4.470751818970668257e-02, 3.619268281438423746e-02, -1.561040659302851720e-02
-2.040473590239132422e-03, -4.745928559944460889e-02, 2.847235780858695022e-04, 3.309739417822087082e-02, -3.549919392032712534e-02, -7.706136918471763464e-02, -3.853435033803707249e-02, -3.196519738131065741e-02, -3.784319404591617031e-02, 1.934630968014542513e-02, 5.792477692119940569e-02, -1.789401250334880095e-02, 2.848376555934917578e-02, 6.643052705526343582e-02, -8.063528133296293809e-02, -9.412121188567029034e-03, -1.427107350867102414e-02, -2.798405769388751310e-02, 1.292024529918250203e-02, -2.613765458213613418e-02, -5.504968257823961847e-02, -6.073696153031718503e-02, -7.240127239608985799e-02, -1.500337512765288588e-02
-5.663361513509686251e-02, -2.574499041490067863e-02, -5.923092723422128218e-03, 6.332974988435600971e-02, 1.568150947631636802e-02, 4.803058625534920717e-02, 3.423738362106908129e-02, -1.732259302160045131e-02, -3.050430577937402929e-04, 5.101890340679011288e-02, 2.393303022218785589e-02, 1.322593215772017820e-02, 3.901477164281341725e-02, 8.334992249215276983e-02, 3.466518351489002864e-02, 4.790884634814621817e-02, 2.149065035403751808e-02, 4.632824399650168484e-02, 2.728483972714514701e-03, -2.081954356949348647e-02, 7.947168739890242417e-02, 2.880523819431563340e-02, 1.379960037318559742e-02, 9.114129677739406243e-02
-1.431312852550138334e-02, 2.511088247627247041e-02, 3.881628353500134188e-02, 3.706815597509897919e-02, 1.598413699358702811e-02, 3.686085512636302908e-02, 1.198687390226360269e-02, -1.807551094330230729e-02, 1.046422252790363272e-02, -1.976051779319414406e-02, -4.208546552228982496e-02, -3.461070999893420264e-02, 1.096848753748308871e-03, -5.647237500113817810e-03, 3.027842858754921720e-02, -2.666714721313979616e-02, -4.614310192353734269e-02, 2.197646753220867250e-02, 4.623218714298245324e-02, -9.481696261293904443e-03, 4.171838752778045389e-02, 8.402758853623251700e-02, 5.728472382521513501e-02, 5.953511821406090587e-02
-7.044744559755995728e-02, -1.038946859246693555e-02, -3.326299229187056755e-02, -5.138232138204431448e-02, -2.662991326333812719e-02, 8.343948682566538350e-03, -4.907674245118938405e-02, -9.462154523757181079e-02, -9.337231302221597751e-02, -4.708875436002765008e-02, 1.759798333474937512e-02, -3.939596074968070710e-02, -1.512408691461593346e-02, 3.200827938013753315e-02, 4.334688283977915224e-02, -4.378488415754157315e-02, -4.615505923892351120e-02, -5.613837763406999068e-03, 7.513165980771641106e-02, 1.874748711259784095e-02, 1.255114662296888221e-02, 7.743555725914647025e-02, 1.309928736527413498e-02, 1.714731766598328114e-02
-3.537736409370177693e-02, 5.040489207739930720e-03, -4.176028018696259850e-03, 3.573557049965935678e-03, -3.520358388727857363e-02, 1.047951079792427747e-03, -1.143318107090970058e-02, -9.913556766008725651e-02, -3.408834697390252660e-02, -9.024378635900232037e-02, 1.471372319716580251e-02, -1.911140604318106728e-02, -3.926552250632651259e-02, -3.426847271668007067e-02, 5.267168821039846377e-02, -2.105306412498304108e-02, -7.907363652552680533e-02, 2.994552490612781281e-02, 8.156834395226711387e-02, 4.920486620354486487e-03, 3.375776499791621060e-02, 6.367259897902922960e-02, 5.807521639610092878e-02, 4.865422809051909991e-02
-1.652959987483161239e-02, -1.957407084241274964e-02, -4.210240113414533136e-02, -3.757569114574747793e-02, 3.663340984014394619e-02, 1.204499632610904567e-03, -2.374182677717472795e-02, -3.818720058153032837e-02, -2.826248263855081835e-02, -2.360688585356078822e-03, -2.114300615277835138e-03, -4.349676094328477904e-02, -1.660651569780931952e-02, 4.595752572085224502e-02, 5.723925921664410610e-02, -1.448500805391429898e-02, -5.802769865742943289e-02, -4.578019405188372450e-03, -1.404109826508859573e-03, -3.330434717305278541e-02, -5.241164216472735810e-02, 2.411002126677017077e-02, 7.196373861932282325e-03, 4.621316299686428763e-02
2.554457576895685297e-02, -1.141705294588809746e-02, 1.654122913411382872e-02, 5.842856445254659969e-02, 6.945517508976882526e-02, -1.325265427024555770e-02, 8.225538155495135118e-02, 3.722856591456216030e-02, 8.775448008851181869e-02, 4.238847932507162908e-02, -4.431771402012969069e-02, -5.822052792292656265e-02, -4.965309533793749869e-02, 6.225224724517571667e-02, -2.829745115958947482e-02, -2.307673691219869205e-02, -4.233392591802945248e-02, -4.394136995672788537e-02, 1.148543114337919821e-02, -1.331943855204241640e-02, -5.137367400819347479e-02, -9.114696665652101404e-02, 3.207875257803898678e-02, 2.768728275602499664e-02
6.875962293087920472e-03, 4.012798764435683563e-02, 3.849785026103629687e-02, 2.236809604344748570e-02, -3.677915668192256737e-02, -3.452156175521241266e-02, 6.191134588512314796e-02, 1.657991648385594282e-03, 2.830472944658029774e-02, -6.261599916911710084e-02, -1.106299206032746070e-02, -5.148082165199148463e-02, -7.348759987420624973e-02, -1.288716250980253761e-02, -8.578544392418156750e-02, -6.099250576627594789e-02, -8.287819961547762682e-02, -9.956600594364478640e-02, 5.700267166561422821e-02, 5.172570693169305928e-02, -4.013054064604986565e-02, -1.122576839205083471e-01, 1.364635713213697699e-01, 1.378764996007493700e-02
1.856845915088215643e-02, 7.412979652526722855e-03, -8.282650005832012732e-03, -3.587600710647629448e-02, -3.454765909854894818e-02, 7.658873828967953379e-03, 7.975103288038493110e-02, 2.890728731693042314e-02, 7.952176065996290066e-02, -4.662911645925643667e-02, -6.690754264332843086e-03, -1.474260776143589483e-02, -7.925161076921348469e-02, 1.440408936359233345e-02, 4.523836752046227899e-02, -7.399732826589566770e-03, -7.970497910497587046e-02, -2.317230318927218993e-02, 4.598114044336280848e-02, -8.873339775882147645e-03, -4.908879464702188555e-02, 2.170756851201400064e-02, 1.113641233182669638e-01, -7.052025551141333053e-03
4.259875328149334561e-02, -1.212892041696462392e-02, 2.442435497468043240e-02, 1.968048686881584963e-02, 1.515796027431140676e-02, 1.820867533759356477e-02, 4.254537933129270283e-02, 8.904024405353615224e-02, 7.760186697436041725e-02, 2.926428747309162484e-03, -2.693085201701065495e-02, 2.348639190362546841e-02, 4.672243515760471193e-03, -2.470993918640507561e-02, -5.439236760103777733e-03, -2.178537821322656248e-02, -4.830161094405506506e-02, -1.985511235476146441e-02, 3.246237803439296077e-02, -1.453864848813161796e-02, -4.917992112602339455e-02, 1.287026537178132153e-02, 1.136589006010485375e-01, -3.934010521300252555e-02
1.150713243126455206e-03, -1.206389353526621244e-02, -9.553857412495233084e-03, 8.128126692046259982e-03, -4.424761556418954633e-02, -4.759470431123138945e-02, 4.818863250984290608e-02, 1.061513872420433331e-02, 1.009679552582584267e-01, -5.065372580403051245e-02, -5.595488791832117781e-02, -3.930174101690514336e-03, -6.296369442154453600e-02, -3.348173649401567364e-02, -3.509012773926949852e-02, -8.285408962694550128e-02, -6.391532353860873705e-02, -9.061896126191991419e-02, -3.060291258540172917e-03, 4.179014984707560970e-02, -4.120050435151949297e-02, -3.034691126257303348e-02, 1.363765886008294625e-01, 7.074411346310280346e-02
-1.005502295862142036e-02, -3.406147234705800969e-02, -5.288290998231039673e-03, 3.369396818598582345e-03, -2.822524349272590230e-02, -2.416557204735512651e-02, 9.889392862044659935e-03, 5.326704678523608988e-02, 6.164250872712646878e-02, -2.271875466435413840e-02, -1.918549738421978720e-02, -1.557093329013117160e-03, -2.283810182320003199e-02, -1.257132078473307754e-02, -9.546278548771445008e-03, -2.288977895439901766e-02, -9.837807340617484020e-02, -3.140928585022511460e-02, 4.303675370909255254e-02, -4.349281647399137057e-02, -5.893787358117305586e-02, 3.315246878462681061e-03, 7.535123219549438867e-02, -4.222435896185774973e-02
7.911945126206305912e-03, -1.974524233350941071e-02, 2.022741024870824272e-02, 3.554658363784302805e-02, 3.656792636099438776e-02, 1.432190339108680051e-02, 2.580492148389052290e-02, 5.740068849035394327e-02, 7.322317643736206416e-02, 2.125096443544010477e-02, -2.376423847091981012e-02, 7.889095988469832510e-02, 3.796219217235550364e-02, 3.813671871752454760e-03, 4.404557080712735023e-02, 8.802489196290375073e-02, 8.690160505101406085e-02, 7.473588111113600718e-02, -3.168019584245562736e-02, -1.369112358807405248e-03, 1.504721240010545129e-02, 6.888553509877185128e-03, 3.006972623303200490e-02, -1.223502437706814640e-02
1.968558255862957324e-02, 1.164690351948987485e-02, -1.054334080101525543e-03, 4.244410570307154129e-02, 2.836123532676597999e-03, -8.656637643854383016e-03, 7.079979085767229563e-02, 2.448087255461802239e-02, 1.093307487289996160e-01, 9.656107596140753660e-03, 3.375934083963533228e-02, 7.448214411758818931e-02, -4.156932455570793231e-03, 2.406106242171816758e-03, 4.080824705831161137e-02, 2.455333541362909877e-02, 2.931638795610650924e-02, -2.390117752733982720e-02, -6.440833903397984173e-02, 3.979238388346572480e-02, 1.066624146527875641e-02, -2.130212802135120209e-02, 1.245687974797190234e-01, 3.130910121426864340e-02
-1.802217912511348830e-02, -2.556790753627616666e-02, -4.463807503345470357e-02, -2.990051440397463456e-02, -7.131539979479316338e-02, 2.930964106072580285e-03, 3.358751140016171671e-02, 1.130285472179855255e-02, 3.271485161400283087e-02, 9.752187575756592411e-03, 8.199920225369865256e-02, 6.722921088950933877e-02, -1.934989737517388980e-02, -3.827834880678353258e-02, 3.126861474443733829e-02, 3.024007081912109124e-02, -3.079637955083167414e-02, 7.077214885378932570e-03, -2.873224606017655072e-02, -5.398716216832152859e-02, -1.983073743578647394e-02, 1.803238005479154693e-02, 8.030323845304095098e-02, -3.167859031232753142e-02
-1.218927474235802916e-02, -7.005194587353102964e-02, -4.622419195494456567e-02, -7.131078725619145742e-02, -2.313826678016968688e-02, -1.790147947401167852e-02, -3.085118483713853669e-03, 3.968603009005537870e-03, 1.640997955262980465e-02, 5.805106837207534183e-03, 1.067828075581445449e-02, -3.340836204510896955e-04, 2.867109850349406491e-02, 1.877791335526507455e-02, 3.552122436774844683e-02, 2.895276175032161781e-02, -6.137174383033455749e-02, 9.035570275568383103e-02, 5.412270807802366940e-02, -6.193313312204398735e-02, -5.621170536968242426e-03, 6.378921443554885773e-02, -1.277957925090947647e-02, -1.033126793428756074e-01
... 144 more rows
